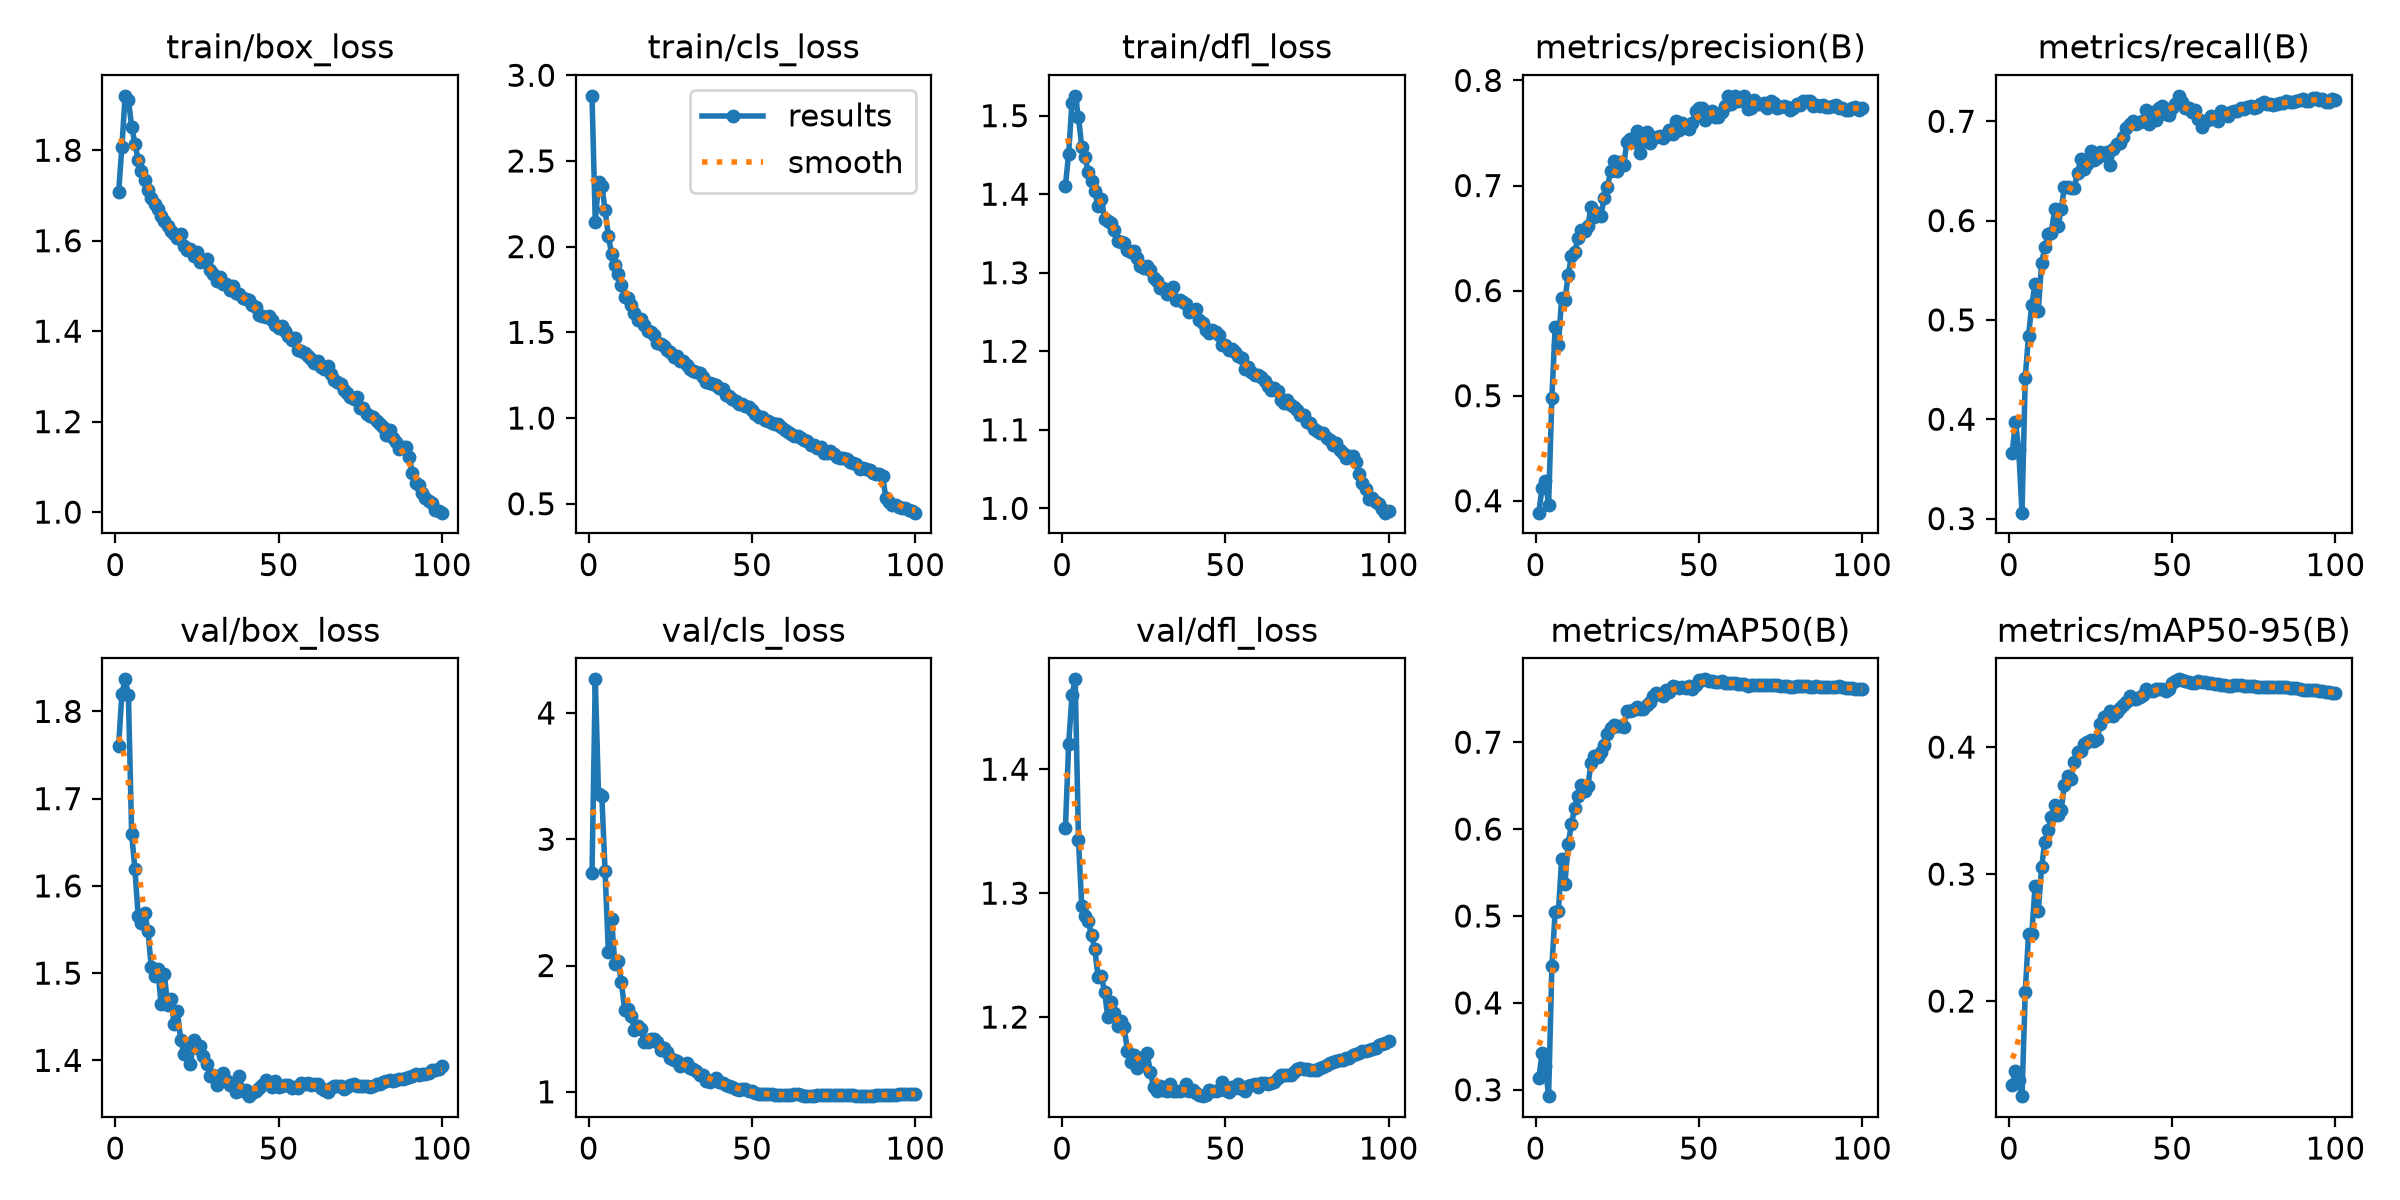

The data file committed next to this chart (first rows):
epoch, time, train/box_loss, train/cls_loss, train/dfl_loss, metrics/precision(B), metrics/recall(B), metrics/mAP50(B), metrics/mAP50-95(B), val/box_loss, val/cls_loss, val/dfl_loss, lr/pg0, lr/pg1, lr/pg2, lr/pg3, lr/pg4, lr/pg5, lr/pg6, lr/pg7
1, 244.8, 1.707, 2.88, 1.411, 0.3887, 0.3662, 0.3137, 0.1337, 1.76, 2.729, 1.353, 0.009988, 0.003329, 0.009988, 0.003329, 0.009988, 0.003329, 0.009988, 0.003329
2, 477.7, 1.807, 2.146, 1.451, 0.4125, 0.3977, 0.3418, 0.1446, 1.82, 4.266, 1.42, 0.01979, 0.006597, 0.01979, 0.006597, 0.01979, 0.006597, 0.01979, 0.006597
3, 708.9, 1.92, 2.376, 1.517, 0.4192, 0.3687, 0.3277, 0.1375, 1.837, 3.357, 1.46, 0.02939, 0.009798, 0.02939, 0.009798, 0.02939, 0.009798, 0.02939, 0.009798
4, 939.2, 1.912, 2.356, 1.525, 0.3964, 0.3059, 0.2927, 0.1251, 1.819, 3.346, 1.473, 0.02911, 0.009703, 0.02911, 0.009703, 0.02911, 0.009703, 0.02911, 0.009703
5, 1169, 1.852, 2.214, 1.498, 0.498, 0.442, 0.4419, 0.2075, 1.659, 2.75, 1.343, 0.02881, 0.009604, 0.02881, 0.009604, 0.02881, 0.009604, 0.02881, 0.009604
6, 1399, 1.814, 2.064, 1.461, 0.5649, 0.4842, 0.5047, 0.2527, 1.619, 2.11, 1.29, 0.02851, 0.009505, 0.02851, 0.009505, 0.02851, 0.009505, 0.02851, 0.009505
7, 1629, 1.778, 1.957, 1.447, 0.5485, 0.5152, 0.5054, 0.2524, 1.565, 2.369, 1.281, 0.02822, 0.009406, 0.02822, 0.009406, 0.02822, 0.009406, 0.02822, 0.009406
8, 1859, 1.754, 1.895, 1.428, 0.5928, 0.5361, 0.5651, 0.2909, 1.557, 2.011, 1.277, 0.02792, 0.009307, 0.02792, 0.009307, 0.02792, 0.009307, 0.02792, 0.009307
9, 2089, 1.735, 1.842, 1.417, 0.5906, 0.5092, 0.5373, 0.271, 1.569, 2.032, 1.266, 0.02762, 0.009208, 0.02762, 0.009208, 0.02762, 0.009208, 0.02762, 0.009208
10, 2319, 1.712, 1.775, 1.404, 0.6152, 0.5572, 0.583, 0.3053, 1.548, 1.867, 1.255, 0.02733, 0.009109, 0.02733, 0.009109, 0.02733, 0.009109, 0.02733, 0.009109
11, 2548, 1.694, 1.707, 1.384, 0.6327, 0.5732, 0.6057, 0.3257, 1.507, 1.648, 1.233, 0.02703, 0.00901, 0.02703, 0.00901, 0.02703, 0.00901, 0.02703, 0.00901
12, 2778, 1.681, 1.698, 1.394, 0.6366, 0.5869, 0.6248, 0.3348, 1.497, 1.657, 1.233, 0.02673, 0.008911, 0.02673, 0.008911, 0.02673, 0.008911, 0.02673, 0.008911
13, 3009, 1.671, 1.662, 1.368, 0.6505, 0.588, 0.6384, 0.3453, 1.504, 1.598, 1.221, 0.02644, 0.008812, 0.02644, 0.008812, 0.02644, 0.008812, 0.02644, 0.008812
14, 3239, 1.655, 1.615, 1.366, 0.6574, 0.6114, 0.6509, 0.3544, 1.465, 1.486, 1.2, 0.02614, 0.008713, 0.02614, 0.008713, 0.02614, 0.008713, 0.02614, 0.008713
15, 3469, 1.644, 1.573, 1.364, 0.6565, 0.5944, 0.6444, 0.3467, 1.499, 1.523, 1.212, 0.02584, 0.008614, 0.02584, 0.008614, 0.02584, 0.008614, 0.02584, 0.008614
16, 3699, 1.632, 1.575, 1.354, 0.6612, 0.6115, 0.6492, 0.3504, 1.463, 1.499, 1.204, 0.02555, 0.008515, 0.02555, 0.008515, 0.02555, 0.008515, 0.02555, 0.008515
17, 3929, 1.622, 1.541, 1.341, 0.68, 0.6333, 0.6758, 0.3701, 1.471, 1.397, 1.193, 0.02525, 0.008416, 0.02525, 0.008416, 0.02525, 0.008416, 0.02525, 0.008416
18, 4159, 1.615, 1.505, 1.34, 0.6703, 0.6341, 0.6836, 0.3773, 1.442, 1.391, 1.197, 0.02495, 0.008317, 0.02495, 0.008317, 0.02495, 0.008317, 0.02495, 0.008317
19, 4389, 1.607, 1.501, 1.337, 0.6742, 0.6328, 0.6833, 0.3749, 1.457, 1.415, 1.192, 0.02465, 0.008218, 0.02465, 0.008218, 0.02465, 0.008218, 0.02465, 0.008218
20, 4619, 1.614, 1.487, 1.329, 0.6709, 0.633, 0.6882, 0.3885, 1.424, 1.415, 1.173, 0.02436, 0.008119, 0.02436, 0.008119, 0.02436, 0.008119, 0.02436, 0.008119
21, 4849, 1.589, 1.438, 1.326, 0.6879, 0.6475, 0.6965, 0.3963, 1.408, 1.396, 1.164, 0.02406, 0.00802, 0.02406, 0.00802, 0.02406, 0.00802, 0.02406, 0.00802
22, 5079, 1.58, 1.432, 1.328, 0.6982, 0.6615, 0.7099, 0.3973, 1.419, 1.33, 1.169, 0.02376, 0.007921, 0.02376, 0.007921, 0.02376, 0.007921, 0.02376, 0.007921
23, 5309, 1.583, 1.421, 1.318, 0.714, 0.6524, 0.7168, 0.4026, 1.396, 1.349, 1.159, 0.02347, 0.007822, 0.02347, 0.007822, 0.02347, 0.007822, 0.02347, 0.007822
24, 5539, 1.565, 1.398, 1.309, 0.7235, 0.657, 0.7202, 0.4041, 1.424, 1.315, 1.167, 0.02317, 0.007723, 0.02317, 0.007723, 0.02317, 0.007723, 0.02317, 0.007723
25, 5769, 1.575, 1.384, 1.306, 0.7135, 0.6701, 0.7181, 0.4057, 1.414, 1.269, 1.162, 0.02287, 0.007624, 0.02287, 0.007624, 0.02287, 0.007624, 0.02287, 0.007624
26, 5999, 1.554, 1.354, 1.309, 0.722, 0.6608, 0.7188, 0.4045, 1.416, 1.25, 1.171, 0.02258, 0.007525, 0.02258, 0.007525, 0.02258, 0.007525, 0.02258, 0.007525
27, 6228, 1.554, 1.362, 1.303, 0.7196, 0.6634, 0.7171, 0.4062, 1.405, 1.244, 1.156, 0.02228, 0.007426, 0.02228, 0.007426, 0.02228, 0.007426, 0.02228, 0.007426
28, 6458, 1.559, 1.334, 1.293, 0.7417, 0.6694, 0.7358, 0.4179, 1.396, 1.208, 1.143, 0.02198, 0.007327, 0.02198, 0.007327, 0.02198, 0.007327, 0.02198, 0.007327
29, 6688, 1.536, 1.334, 1.29, 0.7443, 0.6659, 0.7364, 0.4238, 1.383, 1.212, 1.14, 0.02168, 0.007228, 0.02168, 0.007228, 0.02168, 0.007228, 0.02168, 0.007228
30, 6918, 1.526, 1.312, 1.28, 0.7418, 0.6692, 0.7367, 0.4245, 1.383, 1.228, 1.144, 0.02139, 0.007129, 0.02139, 0.007129, 0.02139, 0.007129, 0.02139, 0.007129
31, 7148, 1.512, 1.289, 1.28, 0.7523, 0.6558, 0.7408, 0.4281, 1.372, 1.191, 1.141, 0.02109, 0.00703, 0.02109, 0.00703, 0.02109, 0.00703, 0.02109, 0.00703
32, 7377, 1.521, 1.275, 1.272, 0.7314, 0.6722, 0.7379, 0.4242, 1.38, 1.181, 1.14, 0.02079, 0.006931, 0.02079, 0.006931, 0.02079, 0.006931, 0.02079, 0.006931
33, 7607, 1.505, 1.269, 1.275, 0.7426, 0.6774, 0.7386, 0.4278, 1.386, 1.163, 1.146, 0.0205, 0.006832, 0.0205, 0.006832, 0.0205, 0.006832, 0.0205, 0.006832
34, 7837, 1.505, 1.261, 1.282, 0.7509, 0.6782, 0.7424, 0.4305, 1.378, 1.135, 1.141, 0.0202, 0.006733, 0.0202, 0.006733, 0.0202, 0.006733, 0.0202, 0.006733
35, 8067, 1.491, 1.241, 1.265, 0.7401, 0.684, 0.7464, 0.433, 1.372, 1.136, 1.141, 0.0199, 0.006634, 0.0199, 0.006634, 0.0199, 0.006634, 0.0199, 0.006634
36, 8296, 1.5, 1.212, 1.266, 0.7453, 0.6928, 0.753, 0.4359, 1.374, 1.089, 1.141, 0.01961, 0.006535, 0.01961, 0.006535, 0.01961, 0.006535, 0.01961, 0.006535
37, 8526, 1.484, 1.205, 1.262, 0.7463, 0.6967, 0.7562, 0.4405, 1.363, 1.076, 1.141, 0.01931, 0.006436, 0.01931, 0.006436, 0.01931, 0.006436, 0.01931, 0.006436
38, 8756, 1.483, 1.196, 1.26, 0.7469, 0.7007, 0.7552, 0.4377, 1.382, 1.095, 1.146, 0.01901, 0.006337, 0.01901, 0.006337, 0.01901, 0.006337, 0.01901, 0.006337
39, 8986, 1.473, 1.195, 1.25, 0.7455, 0.6973, 0.7532, 0.438, 1.365, 1.11, 1.14, 0.01871, 0.006238, 0.01871, 0.006238, 0.01871, 0.006238, 0.01871, 0.006238
40, 9215, 1.471, 1.173, 1.251, 0.7481, 0.6994, 0.7597, 0.4398, 1.366, 1.075, 1.141, 0.01842, 0.006139, 0.01842, 0.006139, 0.01842, 0.006139, 0.01842, 0.006139
41, 9445, 1.468, 1.17, 1.254, 0.7532, 0.7006, 0.7574, 0.4407, 1.359, 1.068, 1.138, 0.01812, 0.00604, 0.01812, 0.00604, 0.01812, 0.00604, 0.01812, 0.00604
42, 9675, 1.457, 1.135, 1.24, 0.7494, 0.7113, 0.7643, 0.4455, 1.363, 1.057, 1.137, 0.01782, 0.005941, 0.01782, 0.005941, 0.01782, 0.005941, 0.01782, 0.005941
43, 9904, 1.454, 1.126, 1.236, 0.7618, 0.6969, 0.7632, 0.4443, 1.365, 1.046, 1.136, 0.01753, 0.005842, 0.01753, 0.005842, 0.01753, 0.005842, 0.01753, 0.005842
44, 10134, 1.436, 1.112, 1.227, 0.7528, 0.7095, 0.7624, 0.4439, 1.369, 1.039, 1.137, 0.01723, 0.005743, 0.01723, 0.005743, 0.01723, 0.005743, 0.01723, 0.005743
45, 10364, 1.433, 1.099, 1.224, 0.76, 0.7017, 0.7631, 0.4456, 1.372, 1.022, 1.141, 0.01693, 0.005644, 0.01693, 0.005644, 0.01693, 0.005644, 0.01693, 0.005644
46, 10594, 1.432, 1.084, 1.227, 0.7559, 0.7137, 0.7625, 0.4458, 1.377, 1.016, 1.14, 0.01664, 0.005545, 0.01664, 0.005545, 0.01664, 0.005545, 0.01664, 0.005545
47, 10824, 1.434, 1.082, 1.224, 0.7538, 0.7149, 0.7644, 0.4459, 1.375, 1.019, 1.14, 0.01634, 0.005446, 0.01634, 0.005446, 0.01634, 0.005446, 0.01634, 0.005446
48, 11054, 1.424, 1.072, 1.221, 0.7592, 0.7072, 0.7611, 0.4444, 1.369, 1.021, 1.141, 0.01604, 0.005347, 0.01604, 0.005347, 0.01604, 0.005347, 0.01604, 0.005347
49, 11284, 1.413, 1.064, 1.208, 0.7711, 0.7065, 0.7654, 0.4456, 1.377, 1.008, 1.148, 0.01574, 0.005248, 0.01574, 0.005248, 0.01574, 0.005248, 0.01574, 0.005248
50, 11514, 1.407, 1.048, 1.208, 0.7742, 0.7129, 0.7711, 0.4505, 1.369, 1.006, 1.141, 0.01545, 0.005149, 0.01545, 0.005149, 0.01545, 0.005149, 0.01545, 0.005149
51, 11743, 1.411, 1.021, 1.201, 0.7735, 0.7177, 0.7719, 0.4523, 1.371, 0.9868, 1.14, 0.01515, 0.00505, 0.01515, 0.00505, 0.01515, 0.00505, 0.01515, 0.00505
52, 11973, 1.401, 1.006, 1.203, 0.7624, 0.7256, 0.7723, 0.4534, 1.372, 0.9812, 1.143, 0.01485, 0.004951, 0.01485, 0.004951, 0.01485, 0.004951, 0.01485, 0.004951
53, 12202, 1.388, 1.006, 1.199, 0.767, 0.7197, 0.7704, 0.4529, 1.372, 0.9851, 1.143, 0.01456, 0.004852, 0.01456, 0.004852, 0.01456, 0.004852, 0.01456, 0.004852
54, 12432, 1.38, 0.9905, 1.194, 0.7705, 0.7138, 0.7703, 0.452, 1.368, 0.9837, 1.146, 0.01426, 0.004753, 0.01426, 0.004753, 0.01426, 0.004753, 0.01426, 0.004753
55, 12661, 1.385, 0.9836, 1.191, 0.7653, 0.7137, 0.7698, 0.4512, 1.369, 0.9802, 1.142, 0.01396, 0.004654, 0.01396, 0.004654, 0.01396, 0.004654, 0.01396, 0.004654
56, 12890, 1.359, 0.969, 1.177, 0.7648, 0.7098, 0.7692, 0.4505, 1.368, 0.9815, 1.141, 0.01367, 0.004555, 0.01367, 0.004555, 0.01367, 0.004555, 0.01367, 0.004555
57, 13120, 1.357, 0.9626, 1.18, 0.7697, 0.7111, 0.7701, 0.4505, 1.374, 0.9765, 1.145, 0.01337, 0.004456, 0.01337, 0.004456, 0.01337, 0.004456, 0.01337, 0.004456
58, 13350, 1.351, 0.9676, 1.174, 0.776, 0.7023, 0.7685, 0.4519, 1.373, 0.9721, 1.145, 0.01307, 0.004357, 0.01307, 0.004357, 0.01307, 0.004357, 0.01307, 0.004357
59, 13579, 1.344, 0.9477, 1.169, 0.785, 0.6944, 0.7683, 0.4515, 1.375, 0.977, 1.146, 0.01277, 0.004258, 0.01277, 0.004258, 0.01277, 0.004258, 0.01277, 0.004258
60, 13809, 1.339, 0.9291, 1.169, 0.7773, 0.7003, 0.7676, 0.451, 1.372, 0.9772, 1.144, 0.01248, 0.004159, 0.01248, 0.004159, 0.01248, 0.004159, 0.01248, 0.004159
... 40 more rows
